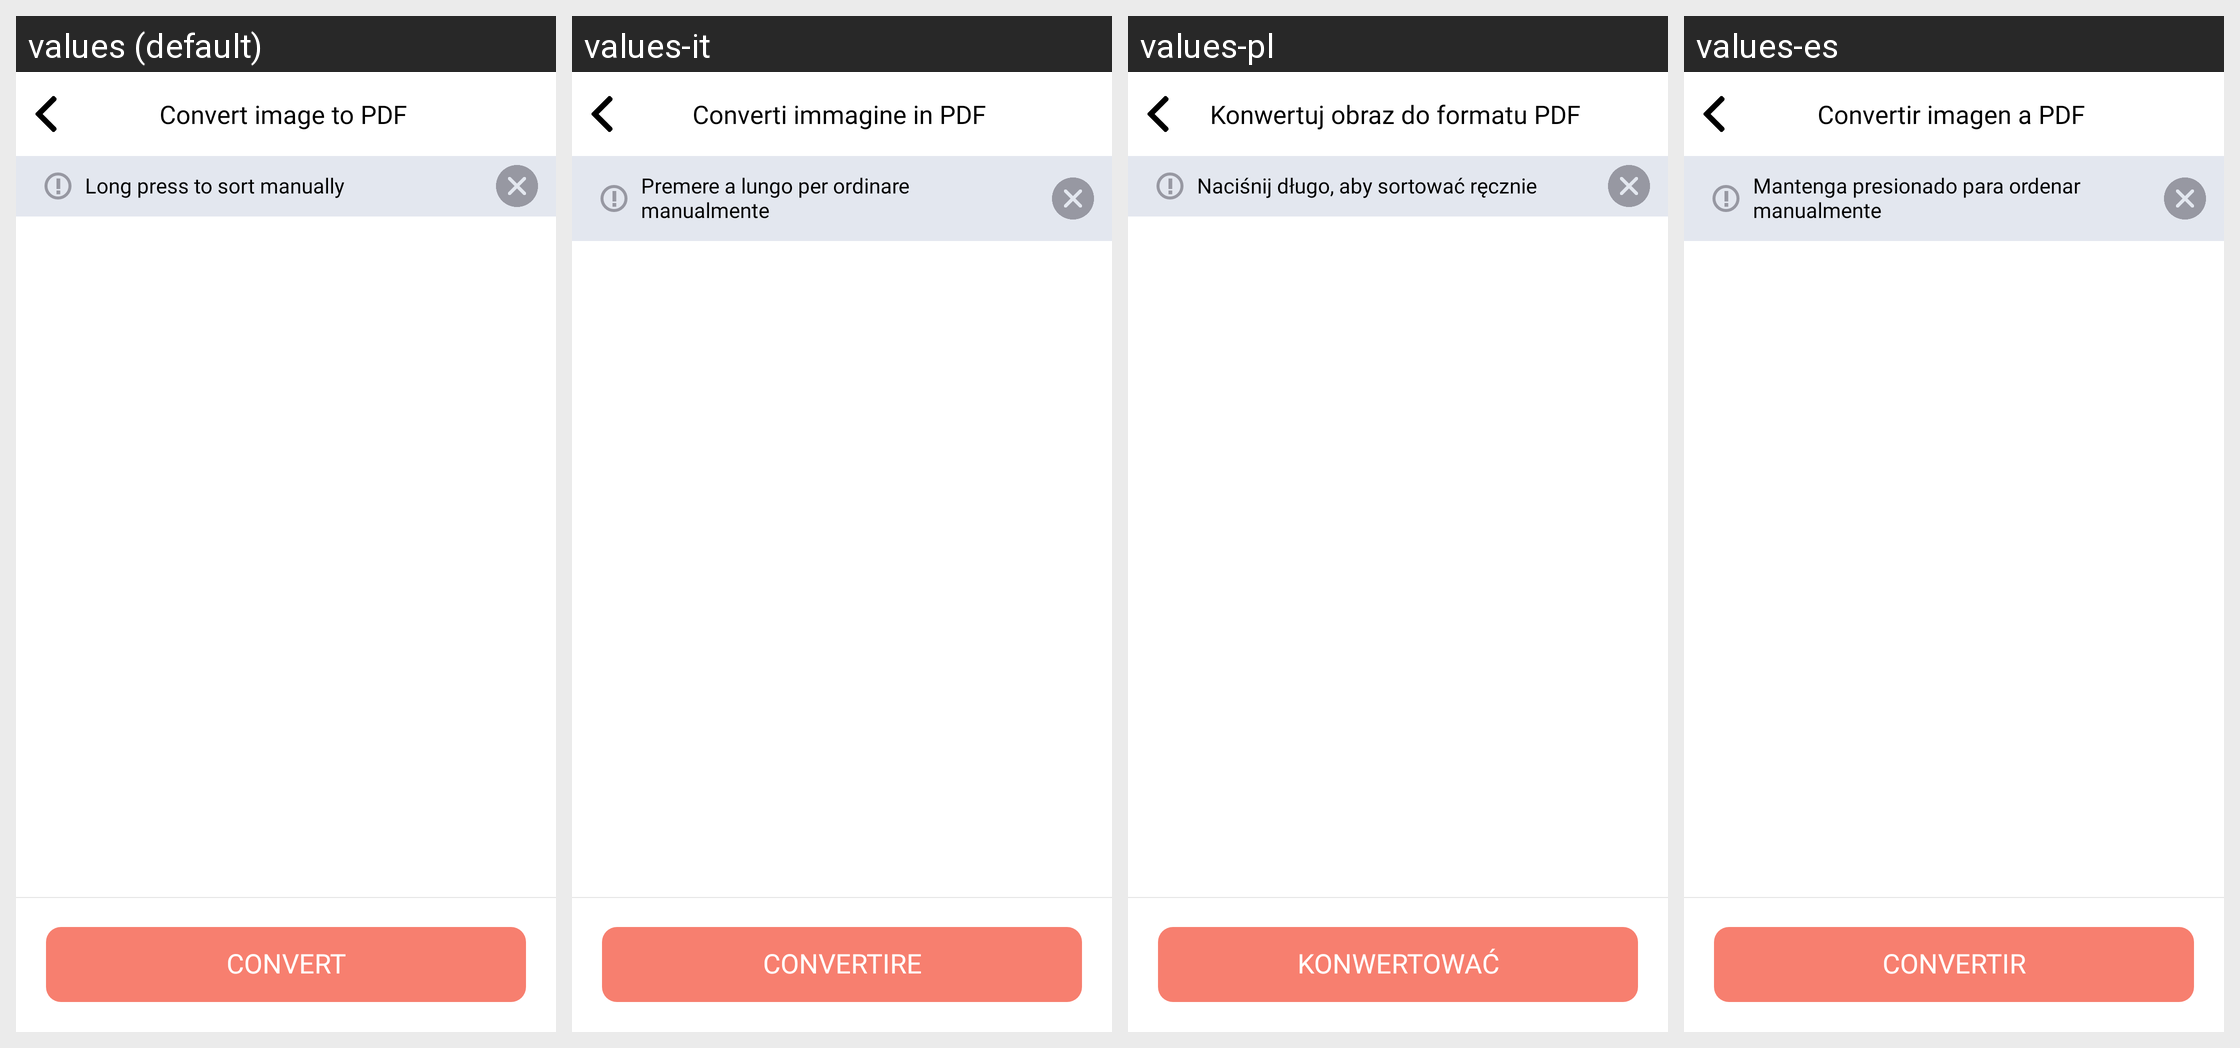

Translations of the strings shown on this Android screen, per locale in the grid:
Android screen res/layout/layout_sorter_media.xml rendered under 4 locales, left to right: values (default), values-it, values-pl, values-es. Device: Nexus 5 (rendered at 1080×1920; each locale shown at half size, 540×960, under a caption strip naming it); theme AppTheme.
Other locales in the repository, not shown: values-ar, values-cs, values-de, values-hi, values-in, values-ja, values-ko, values-pt, values-ro, values-ru, values-sv, values-th, values-vi.
Strings drawn on this screen, with the default value and each locale's value (text and hints the layout hard-codes, and strings that could not be matched under every locale, appear in the picture but are not listed):

toolbar_title_convert_image_to_pdf
  values: Convert image to PDF
  values-it: Converti immagine in PDF
  values-pl: Konwertuj obraz do formatu PDF
  values-es: Convertir imagen a PDF

hint_long_press_manual_sort
  values: Long press to sort manually
  values-it: Premere a lungo per ordinare manualmente
  values-pl: Naciśnij długo, aby sortować ręcznie
  values-es: Mantenga presionado para ordenar manualmente

str_action_convert
  values: Convert
  values-it: Convertire
  values-pl: Konwertować
  values-es: Convertir
